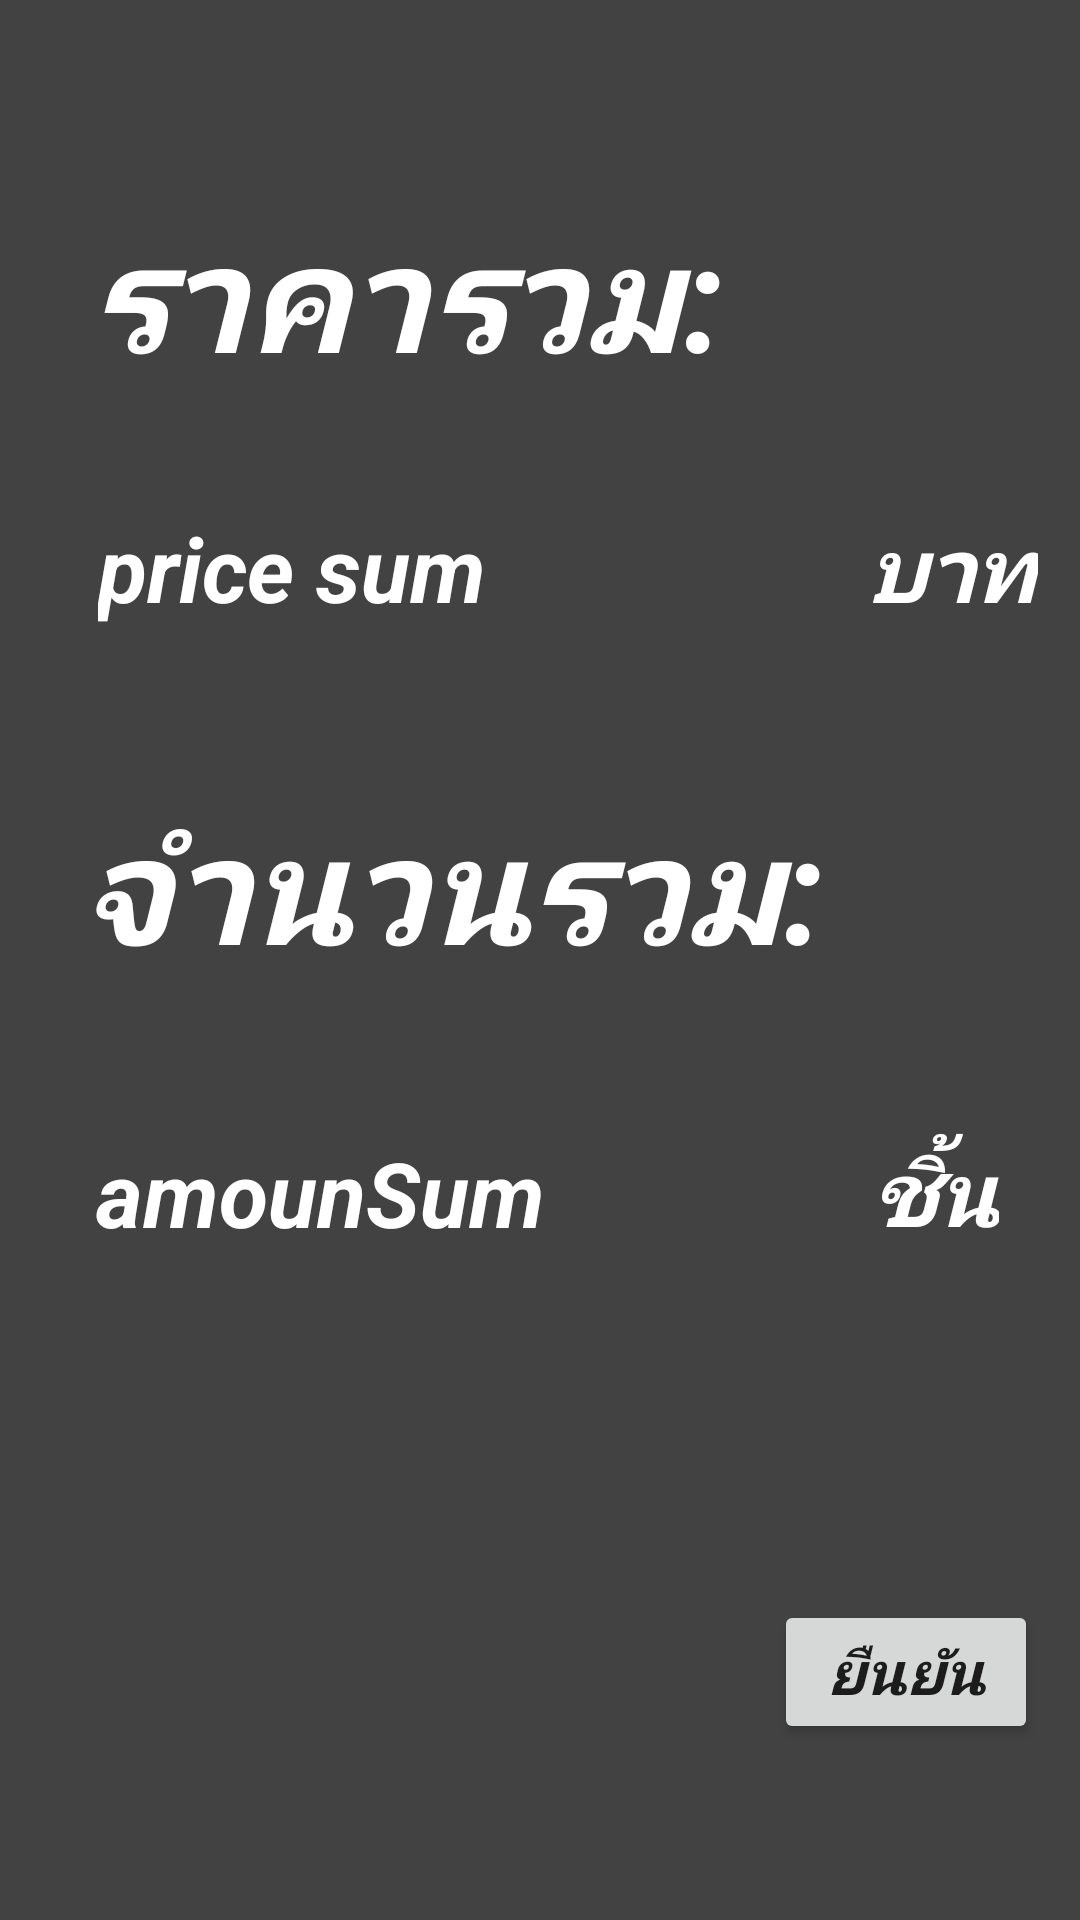

Android layout source for this screen:
<!-- AndroidManifest.xml: application theme Theme.AmuletMarketplace -->
<!-- res/layout/popup.xml -->
<?xml version="1.0" encoding="utf-8"?>
<androidx.constraintlayout.widget.ConstraintLayout xmlns:android="http://schemas.android.com/apk/res/android"
    xmlns:app="http://schemas.android.com/apk/res-auto"
    xmlns:tools="http://schemas.android.com/tools"
    android:layout_width="match_parent"
    android:layout_height="match_parent"
    android:background="@color/cardview_dark_background">

    <TextView
        android:id="@+id/popUp2"
        android:layout_width="wrap_content"
        android:layout_height="wrap_content"
        android:text="จำนวนรวม:"
        android:textColor="#FFFFFF"
        android:textSize="50sp"
        android:textStyle="bold|italic"
        app:layout_constraintBottom_toBottomOf="parent"
        app:layout_constraintEnd_toEndOf="parent"
        app:layout_constraintHorizontal_bias="0.243"
        app:layout_constraintStart_toStartOf="parent"
        app:layout_constraintTop_toTopOf="parent"
        app:layout_constraintVertical_bias="0.457" />

    <TextView
        android:id="@+id/popUp"
        android:layout_width="wrap_content"
        android:layout_height="wrap_content"
        android:text="ราคารวม:"
        android:textColor="#FFFFFF"
        android:textSize="50sp"
        android:textStyle="bold|italic"
        app:layout_constraintBottom_toBottomOf="parent"
        app:layout_constraintEnd_toEndOf="parent"
        app:layout_constraintHorizontal_bias="0.2"
        app:layout_constraintStart_toStartOf="parent"
        app:layout_constraintTop_toTopOf="parent"
        app:layout_constraintVertical_bias="0.112" />

    <TextView
        android:id="@+id/amount_check"
        android:layout_width="wrap_content"
        android:layout_height="wrap_content"
        android:text="amounSum"
        android:textColor="#FFFFFF"
        android:textSize="30sp"
        android:textStyle="bold|italic"
        app:layout_constraintBottom_toBottomOf="parent"
        app:layout_constraintEnd_toEndOf="parent"
        app:layout_constraintHorizontal_bias="0.152"
        app:layout_constraintStart_toStartOf="parent"
        app:layout_constraintTop_toTopOf="parent"
        app:layout_constraintVertical_bias="0.629" />

    <TextView
        android:id="@+id/check_price"
        android:layout_width="wrap_content"
        android:layout_height="wrap_content"
        android:text="price sum"
        android:textColor="#FFFFFF"
        android:textSize="30sp"
        android:textStyle="bold|italic"
        app:layout_constraintBottom_toBottomOf="parent"
        app:layout_constraintEnd_toEndOf="parent"
        app:layout_constraintHorizontal_bias="0.141"
        app:layout_constraintStart_toStartOf="parent"
        app:layout_constraintTop_toTopOf="parent"
        app:layout_constraintVertical_bias="0.282" />

    <TextView
        android:id="@+id/check_price2"
        android:layout_width="wrap_content"
        android:layout_height="wrap_content"
        android:text="ชิ้น"
        android:textColor="#FFFFFF"
        android:textSize="30sp"
        android:textStyle="bold|italic"
        app:layout_constraintBottom_toBottomOf="parent"
        app:layout_constraintEnd_toEndOf="parent"
        app:layout_constraintHorizontal_bias="0.915"
        app:layout_constraintStart_toStartOf="parent"
        app:layout_constraintTop_toTopOf="parent"
        app:layout_constraintVertical_bias="0.629" />

    <TextView
        android:id="@+id/check_price3"
        android:layout_width="wrap_content"
        android:layout_height="wrap_content"
        android:text="บาท"
        android:textColor="#FFFFFF"
        android:textSize="30sp"
        android:textStyle="bold|italic"
        app:layout_constraintBottom_toBottomOf="parent"
        app:layout_constraintEnd_toEndOf="parent"
        app:layout_constraintHorizontal_bias="0.954"
        app:layout_constraintStart_toStartOf="parent"
        app:layout_constraintTop_toTopOf="parent"
        app:layout_constraintVertical_bias="0.282" />

    <Button
        android:id="@+id/acceptButton"
        android:layout_width="wrap_content"
        android:layout_height="wrap_content"
        android:text="ยืนยัน"
        android:textSize="20sp"
        android:textStyle="bold|italic"
        app:layout_constraintBottom_toBottomOf="parent"
        app:layout_constraintEnd_toEndOf="parent"
        app:layout_constraintHorizontal_bias="0.949"
        app:layout_constraintStart_toStartOf="parent"
        app:layout_constraintTop_toTopOf="parent"
        app:layout_constraintVertical_bias="0.901" />

</androidx.constraintlayout.widget.ConstraintLayout>
<!-- resources referenced by this layout -->
<resources>
  <style name="Theme.AmuletMarketplace" parent="Theme.MaterialComponents.DayNight.NoActionBar">
          
          <item name="colorPrimary">@color/purple_500</item>
          <item name="colorPrimaryVariant">@color/purple_700</item>
          <item name="colorOnPrimary">@color/white</item>
          
          <item name="colorSecondary">@color/teal_200</item>
          <item name="colorSecondaryVariant">@color/teal_700</item>
          <item name="colorOnSecondary">@color/black</item>
          
          <item name="android:statusBarColor" tools:targetApi="l">?attr/colorPrimaryVariant</item>
          
      </style>
  <color name="purple_500">#FF6200EE</color>
  <color name="purple_700">#FF3700B3</color>
  <color name="white">#FFFFFFFF</color>
  <color name="teal_200">#FF03DAC5</color>
  <color name="teal_700">#FF018786</color>
  <color name="black">#FF000000</color>
</resources>
